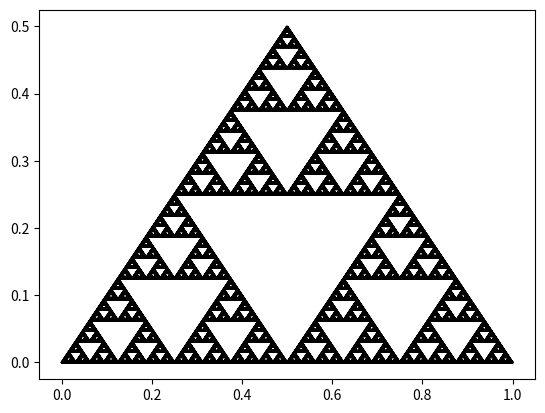

The script that saved this image:
import matplotlib.pyplot as plt


def faztriangulo(xrecebido, yrecebido):
    xdevolver, ydevolver = [], []
    for item in range(len(xrecebido)):
        x = xrecebido[item]
        y = yrecebido[item]
        if y[1] - y[0] == 0:
            x1 = x[0]
            x2 = x[0]+(x[1] - x[0]) / 4
            x3 = x[0]+(x[1] - x[0]) * 3 / 4
            x4 = x[1]
            y1 = y[0]
            y2 = y[0] + abs(x[1] - x[0]) / 4
            y3 = y2
            y4 = y[1]
        elif x[1] - x[0] == 0:
            y1 = y[0]
            y2 = y[0] + (y[1] - y[0]) / 3
            y3 = y[0] + (y[1] - y[0]) * 2 / 3
            y4 = y[1]
            x1 = x[0]
            x2 = x[0] + (y[1] - y[0]) / 3
            x3 = x2
            x4 = x[1]
        elif x[1] > x[0] and y[1] > y[0]:  # /^
            y1 = y[0]
            y2 = y1
            y3 = y[0] + (y[1] - y[0]) / 2
            y4 = y[1]
            x1 = x[0]
            x2 = x[1]
            x3 = x2 + (y[1] - y[0]) / 2
            x4 = x2
        elif x[1] < x[0] and y[1] > y[0]:  # ^\
            y1 = y[0]
            y2 = y1
            y3 = y[0] + (y[1] - y[0]) / 2
            y4 = y[1]
            x1 = x[0]
            x2 = x[1]
            x3 = x2 - (y[1] - y[0]) / 2
            x4 = x2
        elif x[1] < x[0] and y[1] < y[0]:  # _/
            y1 = y[0]
            y2 = y[0] + (y[1] - y[0]) / 2
            y3 = y[1]
            y4 = y[1]
            x1 = x[0]
            x2 = x[0] - (y[1] - y[0]) / 2
            x3 = x1
            x4 = x[1]
        elif x[1] > x[0] and y[1] < y[0]:  # \_
            y1 = y[0]
            y2 = y[0] + (y[1] - y[0]) / 2
            y3 = y[1]
            y4 = y[1]
            x1 = x[0]
            x2 = x[0] + (y[1] - y[0]) / 2
            x3 = x1
            x4 = x[1]
        xdevolver += [[x1, x2], [x2, x3], [x3, x4]]
        ydevolver += [[y1, y2], [y2, y3], [y3, y4]]
    return xdevolver, ydevolver


def FazFractal(vezes, x, y):
    for vez in range(vezes):
        x, y = faztriangulo(x, y)
        print("%d de %d" % (vez, vezes))
    listax, listay = [], []
    indice = 0
    limite = len(x)
    while indice < limite:
        listax.extend(x[indice])
        listay.extend(y[indice])
        indice += 1       
    return listax, listay   


def Begin(vezes = 12):
    x = [[0, 1]]
    y = [[0, 0]]
    listax, listay = FazFractal(vezes, x, y)
    print("Montando o Gráfico")
    plt.plot(listax, listay, color="black")
    plt.show()


if __name__ == "__main__":
    Begin(12)